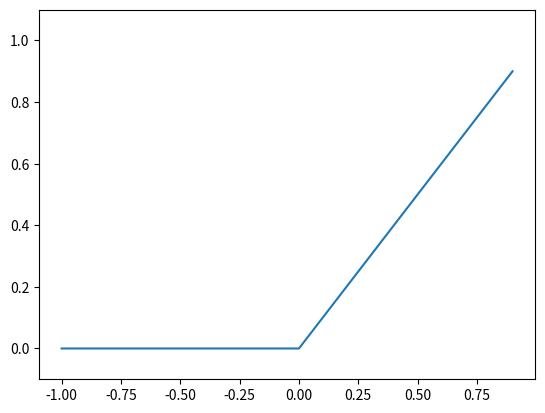

This chart was generated by the following Python code:
#ReLUは「Rectified Linear Unit」の略
#入力が0を超えていればその入力をそのまま出力
#入力が0以下なら0を出力する関数

import numpy as np
import matplotlib.pylab as plt

def Relu(x) :
    return np.maximum(0, x) #入力された値のうち大きい方を返す関数

x = np.arange(-1.0, 1.0, 0.1)
y = Relu(x)
plt.plot(x, y)
plt.ylim(-0.1, 1.1)
plt.show()

#0までは0の出力が続き、0を超えたタイミングから斜めに上がっていく直線を描く
